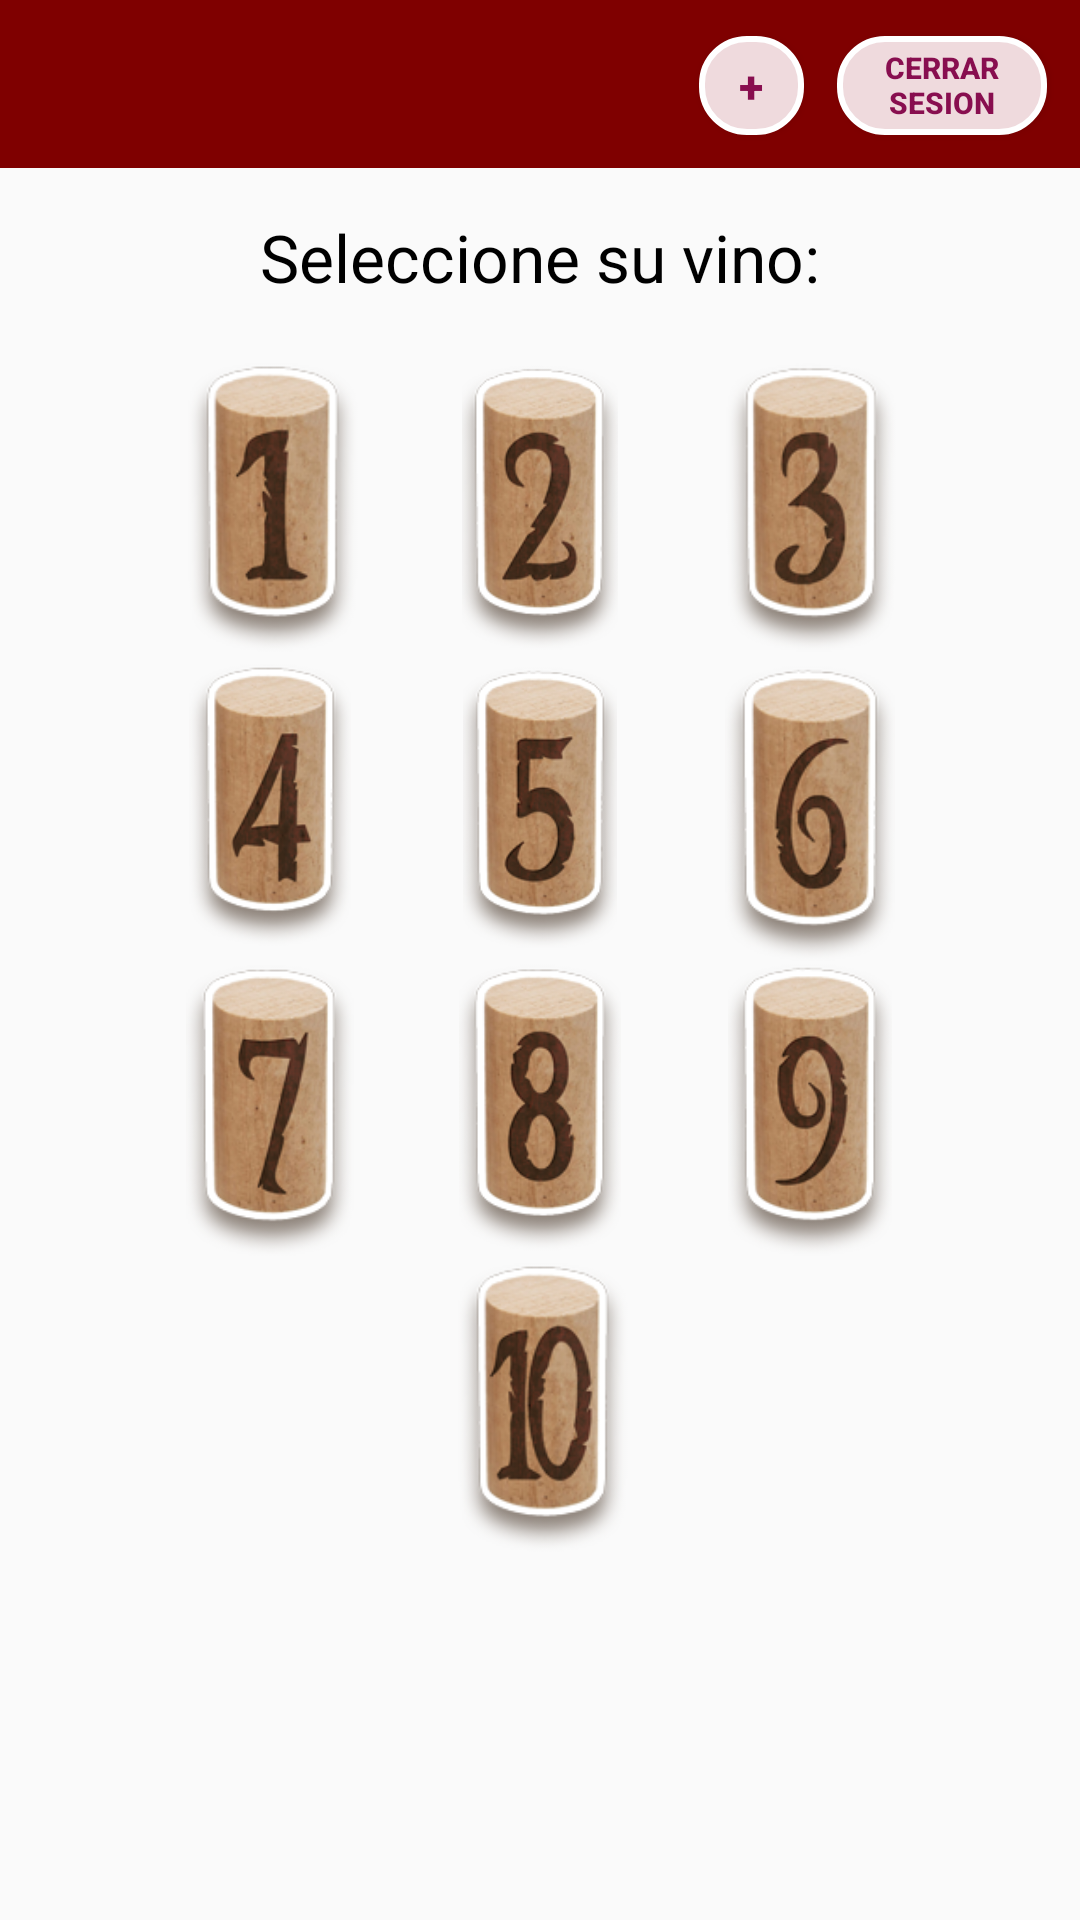

Write the Android layout XML for this screen, with the resource values it uses.
<!-- AndroidManifest.xml: application theme AppTheme -->
<!-- res/layout/activity_wine_selection.xml -->
<?xml version="1.0" encoding="utf-8"?>
<RelativeLayout
    xmlns:android="http://schemas.android.com/apk/res/android"
    android:layout_width="match_parent"
    android:layout_height="match_parent"
    >
    <android.support.v7.widget.Toolbar
        android:id="@+id/toolbar"
        android:minHeight="?attr/actionBarSize"
        android:background="@color/colorPrimaryDark"
        android:layout_width="match_parent"
        android:layout_height="wrap_content">
        <RelativeLayout
            android:layout_width="wrap_content"
            android:layout_height="wrap_content">
            <TextView
                android:layout_height="wrap_content"
                android:layout_width="wrap_content"
                android:id="@+id/eti_nombreA"
                android:textSize="25dp"
                android:layout_alignParentLeft="true"
                android:textColor="#f9f6f6"
                android:layout_marginRight="15dp"/>

        </RelativeLayout>
    </android.support.v7.widget.Toolbar>
    <RelativeLayout
        android:layout_width="wrap_content"
        android:layout_height="wrap_content"
        android:layout_below="@+id/toolbar"
        android:id="@+id/relativeLayout">

    <TextView

        android:layout_width="wrap_content"
        android:layout_height="wrap_content"
        android:layout_centerHorizontal="true"
        android:text="@string/Vino"
        style="@style/Texto1"
        android:id="@+id/TextView1"
        android:layout_marginBottom="5dp"/>

    <ImageButton
        android:id="@+id/Corcho1"
        android:onClick="bInfor"
        android:layout_width="60dp"
        android:layout_height="100dp"
        android:layout_below="@id/TextView1"
        android:layout_marginLeft="60dp"
        android:src="@drawable/estado_corcho_1"
        android:scaleType="fitCenter"
        android:background="#0000"
        android:checked="false" />

    <ImageButton
        android:layout_width="60dp"
        android:layout_height="100dp"
        android:onClick="bInfor2"
        android:id="@+id/Corcho2"
        android:src="@drawable/estado_corcho_2"
        android:background="#0000"
        android:layout_below="@id/TextView1"
        android:layout_centerHorizontal="true"
        android:scaleType="fitCenter"
        android:checked="false" />

    <ImageButton
        android:layout_width="60dp"
        android:layout_height="100dp"
        android:onClick="bInfor3"
        android:id="@+id/Corcho3"
        android:src="@drawable/estado_corcho_3"
        android:background="#0000"
        android:scaleType="fitCenter"
        android:layout_below="@id/TextView1"
        android:layout_alignParentRight="true"
        android:layout_marginRight="60dp" />

    <ImageButton
        android:layout_width="60dp"
        android:layout_height="100dp"
        android:onClick="bInfor4"
        android:id="@+id/Corcho4"
        android:src="@drawable/estado_corcho_4"
        android:scaleType="fitCenter"
        android:background="#0000"
        android:layout_below="@+id/Corcho1"
        android:layout_marginLeft="60dp"/>

    <ImageButton
        android:id="@+id/Corcho5"
        android:onClick="bInfor5"
        android:layout_width="60dp"
        android:layout_height="100dp"
        android:layout_below="@+id/Corcho2"
        android:src="@drawable/estado_corcho_5"
        android:scaleType="fitCenter"
        android:background="#0000"
        android:layout_centerHorizontal="true"/>

    <ImageButton
        android:id="@+id/Corcho6"
        android:onClick="bInfor6"
        android:layout_width="60dp"
        android:layout_height="100dp"
        android:layout_below="@+id/Corcho3"
        android:src="@drawable/estado_corcho_6"
        android:background="#0000"
        android:scaleType="fitCenter"
        android:layout_alignParentRight="true"
        android:layout_marginRight="60dp"/>

    <ImageButton
        android:id="@+id/Corcho7"
        android:onClick="bInfor7"
        android:layout_width="60dp"
        android:layout_height="100dp"
        android:layout_below="@+id/Corcho4"
        android:src="@drawable/estado_corcho_7"
        android:background="#0000"
        android:scaleType="fitCenter"
        android:layout_marginLeft="60dp"/>

    <ImageButton
        android:id="@+id/Corcho8"
        android:onClick="bInfor8"
        android:layout_width="60dp"
        android:layout_height="100dp"
        android:layout_below="@+id/Corcho5"
        android:src="@drawable/estado_corcho_8"
        android:background="#0000"
        android:scaleType="fitCenter"
        android:layout_centerHorizontal="true"/>

    <ImageButton
        android:id="@+id/Corcho9"
        android:onClick="bInfor9"
        android:layout_width="60dp"
        android:layout_height="100dp"
        android:layout_below="@+id/Corcho6"
        android:src="@drawable/estado_corcho_9"
        android:background="#0000"
        android:scaleType="fitCenter"
        android:layout_alignParentRight="true"
        android:layout_marginRight="60dp"/>

    <ImageButton
        android:id="@+id/Corcho10"
        android:onClick="bInfor10"
        android:layout_width="60dp"
        android:layout_height="100dp"
        android:layout_below="@id/Corcho7"
        android:layout_centerHorizontal="true"
        android:background="#0000"
        android:src="@drawable/corcho10xhdpi"
        android:scaleType="fitCenter"/>

    </RelativeLayout>

    <Button
        android:id="@+id/cerrarsesion"
        style="@style/boton_us"
        android:layout_width="70dp"
        android:layout_height="33dp"
        android:layout_above="@+id/relativeLayout"
        android:layout_alignParentEnd="true"
        android:layout_alignParentRight="true"
        android:layout_marginBottom="11dp"
        android:layout_marginEnd="11dp"
        android:layout_marginRight="11dp"
        android:background="@drawable/shape"
        android:onClick="cerrarsesion"
        android:text="cerrar sesion"
        android:textColor="@color/colorAccent"
        android:textSize="10dp" />

    <Button
        android:id="@+id/us"
        style="@style/boton_us"
        android:layout_width="35dp"
        android:layout_height="33dp"
        android:layout_alignTop="@+id/cerrarsesion"
        android:layout_marginEnd="11dp"
        android:layout_marginRight="11dp"
        android:layout_toLeftOf="@+id/cerrarsesion"
        android:layout_toStartOf="@+id/cerrarsesion"
        android:background="@drawable/shape"
        android:onClick="aboutus"
        android:text="+"
        android:textColor="@color/colorAccent"
        android:textSize="15dp" />

</RelativeLayout>
<!-- resources referenced by this layout -->
<resources>
  <color name="colorAccent">#880e4f</color>
  <color name="colorPrimaryDark">#7f0000</color>
  <!-- drawable estado_corcho_2 (drawable) -->
  <?xml version="1.0" encoding="utf-8"?>
  <selector xmlns:android="http://schemas.android.com/apk/res/android">
      <item android:drawable="@drawable/corchochecked2xhdpi"
          android:state_checked="true" />
      <item android:drawable="@drawable/corcho2xhdpi"
          android:state_checked="false"/>
  </selector>
  <!-- drawable estado_corcho_3 (drawable) -->
  <?xml version="1.0" encoding="utf-8"?>
  <selector xmlns:android="http://schemas.android.com/apk/res/android">
      <item android:drawable="@drawable/corchochecked3xhdpi"
          android:state_checked="true" />
      <item android:drawable="@drawable/corcho3xhdpi"
          android:state_checked="false"/>
  </selector>
  <!-- drawable estado_corcho_4 (drawable) -->
  <?xml version="1.0" encoding="utf-8"?>
  <selector xmlns:android="http://schemas.android.com/apk/res/android">
      <item android:drawable="@drawable/corchochecked4xhdpi"
          android:state_checked="true" />
      <item android:drawable="@drawable/corcho4xmdpi"
          android:state_checked="false"/>
  </selector>
  <!-- drawable estado_corcho_5 (drawable) -->
  <?xml version="1.0" encoding="utf-8"?>
  <selector xmlns:android="http://schemas.android.com/apk/res/android">
      <item android:drawable="@drawable/corchochecked5xhdpi"
          android:state_checked="true" />
      <item android:drawable="@drawable/corcho5xhdpi"
          android:state_checked="false"/>
  </selector>
  <!-- drawable estado_corcho_6 (drawable) -->
  <?xml version="1.0" encoding="utf-8"?>
  <selector xmlns:android="http://schemas.android.com/apk/res/android">
      <item android:drawable="@drawable/corchochecked6xhdpi"
          android:state_checked="true" />
      <item android:drawable="@drawable/corcho6xhdpi"
          android:state_checked="false"/>
  </selector>
  <!-- drawable estado_corcho_7 (drawable) -->
  <?xml version="1.0" encoding="utf-8"?>
  <selector xmlns:android="http://schemas.android.com/apk/res/android">
      <item android:drawable="@drawable/corchochecked7xhdpi"
          android:state_checked="true" />
      <item android:drawable="@drawable/corcho7xhdpi"
          android:state_checked="false"/>
  </selector>
  <!-- drawable estado_corcho_8 (drawable) -->
  <?xml version="1.0" encoding="utf-8"?>
  <selector xmlns:android="http://schemas.android.com/apk/res/android">
      <item android:drawable="@drawable/corchochecked8xhdpi"
          android:state_checked="true" />
      <item android:drawable="@drawable/corcho8xhdpi"
          android:state_checked="false"/>
  </selector>
  <!-- drawable estado_corcho_9 (drawable) -->
  <?xml version="1.0" encoding="utf-8"?>
  <selector xmlns:android="http://schemas.android.com/apk/res/android">
      <item android:drawable="@drawable/corchochecked9xhdpi"
          android:state_checked="true" />
      <item android:drawable="@drawable/corcho9xhdpi"
          android:state_checked="false"/>
  </selector>
  <string name="Vino">Seleccione su vino:</string>
  <style name="Texto1">
          <item name="android:textSize">22dp</item>
          <item name="android:textColor">#000</item>
          <item name="android:padding">15dp</item>
  
      </style>
  <style name="boton_us">
          <item name="android:color">#ffffff</item>
          <item name="android:background">#b72d2d</item>
          <item name="android:textAlignment">center</item>
          <item name="android:textStyle">bold</item>
      </style>
  <style name="AppTheme" parent="Theme.AppCompat.Light.DarkActionBar">
          <item name="colorPrimary">@color/colorPrimary</item>
          <item name="colorPrimaryDark">@color/colorPrimaryDark</item>
          <item name="colorAccent">@color/colorAccent</item>
      </style>
  <color name="colorPrimary">#b71c1c</color>
</resources>
